Run: headless pygame with SDL's dummy video driver; simulated clock (each Clock.tick advances the game by its frame time, no real sleeping); random seed 0; keys injected as events and as key.get_pressed() state; no mouse input.
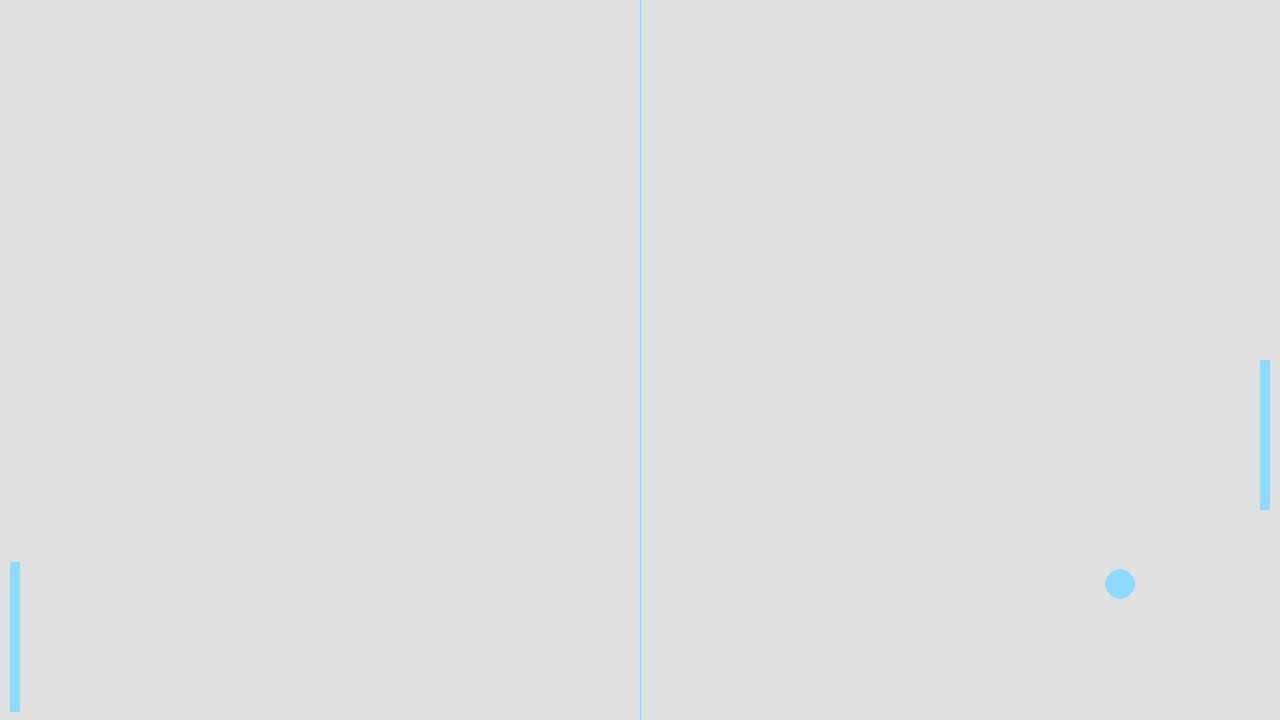
Frame 1 of 4 · flips 1–60 · no input
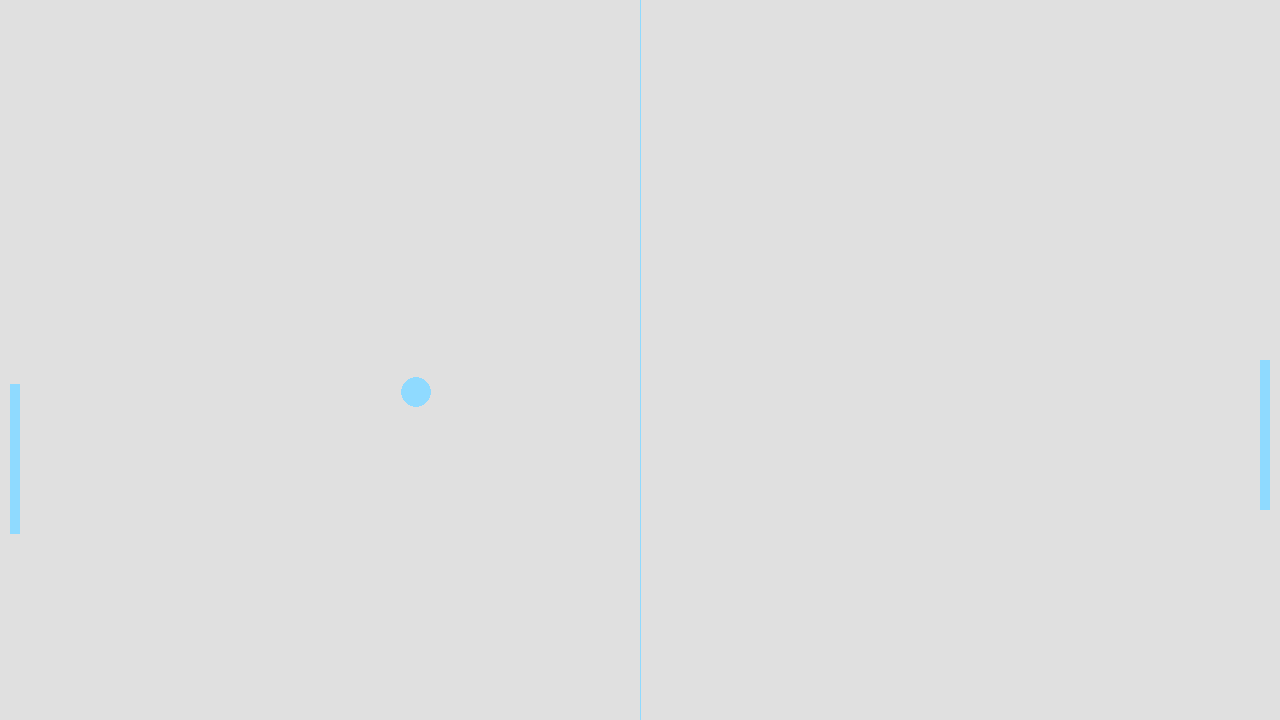
Frame 2 of 4 · flips 61–180 · tapped SPACE, RETURN · held RIGHT (→), D
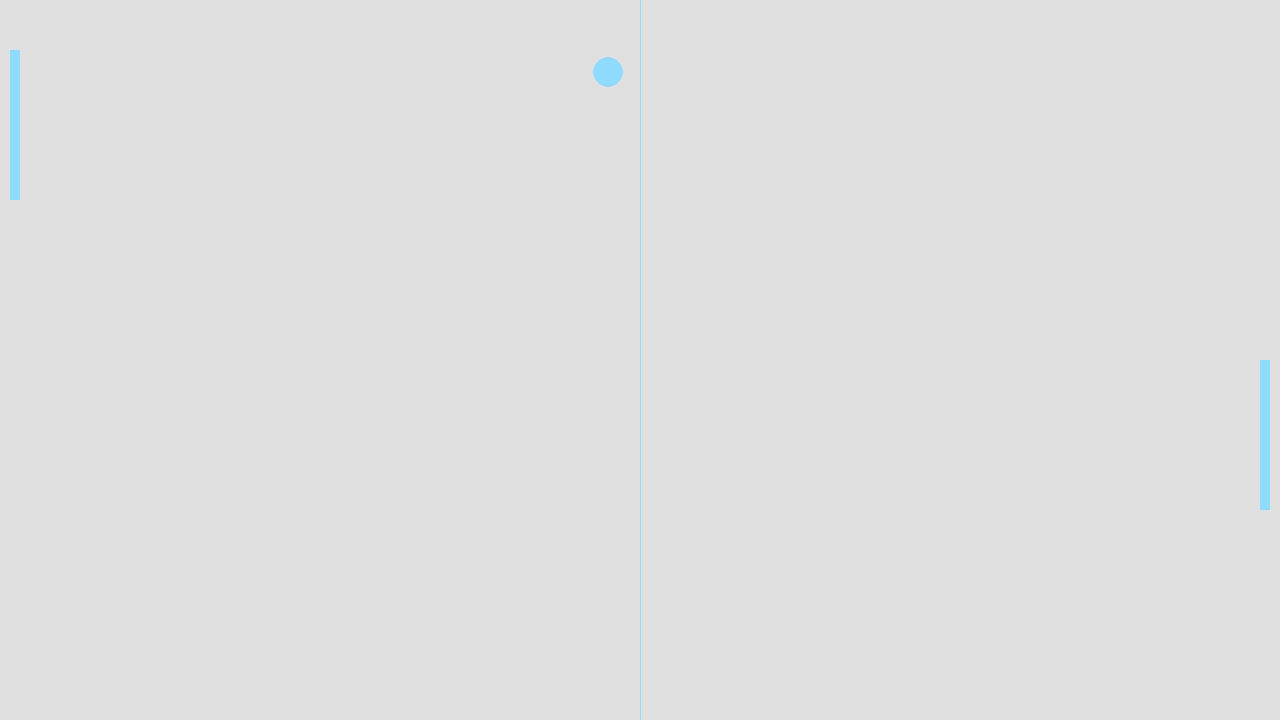
Frame 3 of 4 · flips 181–300 · held DOWN (↓), S
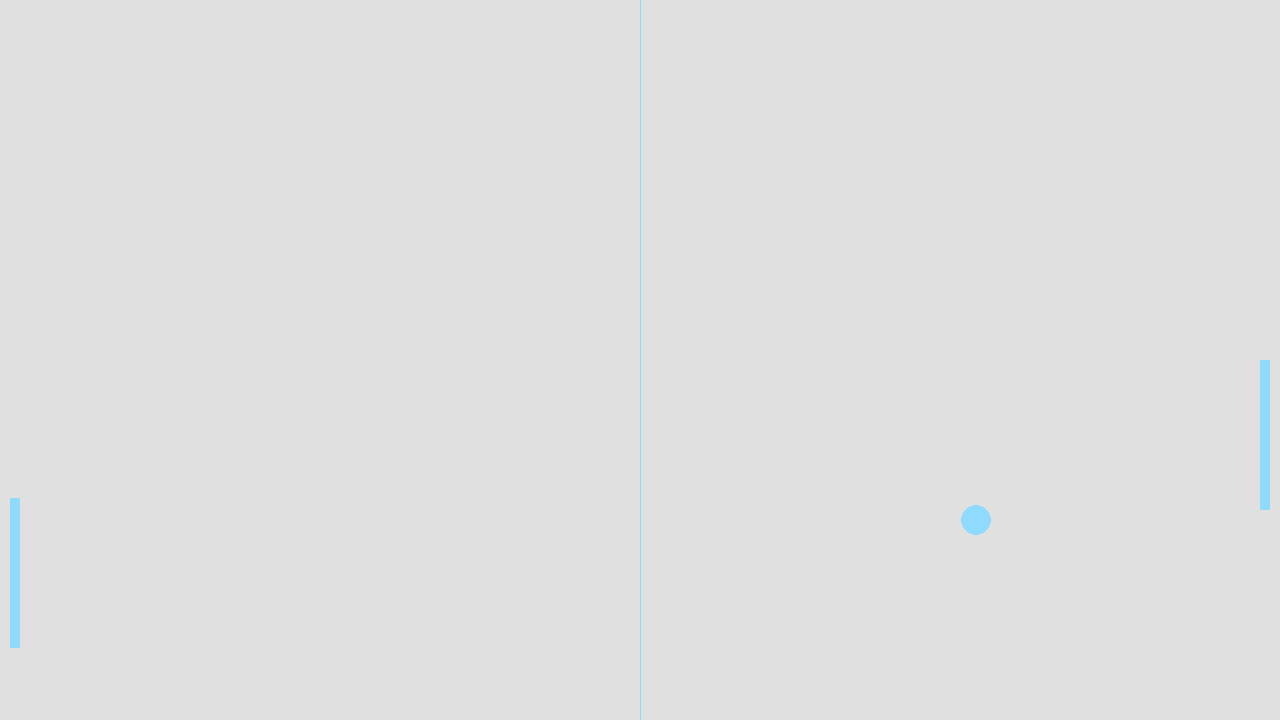
Frame 4 of 4 · flips 301–420 · held LEFT (←), A, UP (↑), W

The pygame program that drew these frames:

import pygame as pg
from pygame.draw import rect, circle, polygon, aaline, ellipse


def ball_motion(obj, width, height, plr, enm):
    """
    Функция движения мяча по игровому полю
    :param obj: игровой объект-мяч
    :param width: ширина экрана
    :param height: высота экрана
    :param plr: игровая ракетка
    :param enm: ракетка-враг
    :return: None
    """
    global ball_speed_x, ball_speed_y

    obj.x += ball_speed_x
    obj.y += ball_speed_y

    if obj.top <= 0 or obj.bottom > height:  # если мяч ударился об нижнюю или верхнюю часть экрана
        ball_speed_y *= -1  # направить его в противоположную сторону
    elif obj.left <= 0 or obj.right > width:  # если мяч ударился об правую или левую границу экрана
        ball_speed_x *= -1  # направить его в противоположную сторону

    if obj.colliderect(plr) or obj.colliderect(enm):  # если мяч коснулся игрока или врага
        ball_speed_x *= - 1  # отбить мяч в другую сторону


def opponent_ai(enm, self_speed, height, obj):
    """
    Функция автоматического передвижения платформы-оппонента по игровому полю
    :param enm: платформа-оппонент
    :param self_speed: скорость передвижения
    :param height: высота экрана
    :param obj: игровой объект-мяч
    :return: None
    """
    if enm.top < obj.y:  # если верхняя граница платформы ниже Y мяча
        enm.y += self_speed
    elif enm.bottom > obj.y:  # если нижняя граница платформы выше Y мяча
        enm.y -= self_speed

    if enm.top <= 0:  # если верхняя граница платформы выше верхней границы экрана
        enm.top = 0  # остановить платформу в Y = 0
    elif enm.bottom >= height:  # если нижняя граница платформы ниже нижней границы экрана
        enm.bottom = height  # остановить платформу в Y = H

W = 1280
H = 720
screen = pg.display.set_mode((W, H))
pg.display.set_caption('Pong game Python🏓')
clock = pg.time.Clock()

# Colors
bg_color = (224, 224, 224)
blue = (143, 218, 255)

# Game objects
ball = pg.Rect(W // 2 - 15, H // 2 - 15, 30, 30)
player = pg.Rect(W - 20, H // 2, 10, 150)
opponent = pg.Rect(10, H // 2, 10, 150)

# Game variables
speed = 8
ball_speed_x = speed
ball_speed_y = speed
opponent_speed = speed

finished = False
while not finished:
    clock.tick(30)
    for event in pg.event.get():
        if event.type == pg.QUIT:
            finished = True

    # Game logic
    ball_motion(ball, W, H, player, opponent)
    opponent_ai(opponent, opponent_speed, H, ball)

    # Visuals
    screen.fill(bg_color)
    rect(screen, blue, player)
    rect(screen, blue, opponent)
    ellipse(screen, blue, ball)
    aaline(screen, blue, [W // 2, 0], [W // 2, H])

    pg.display.update()
